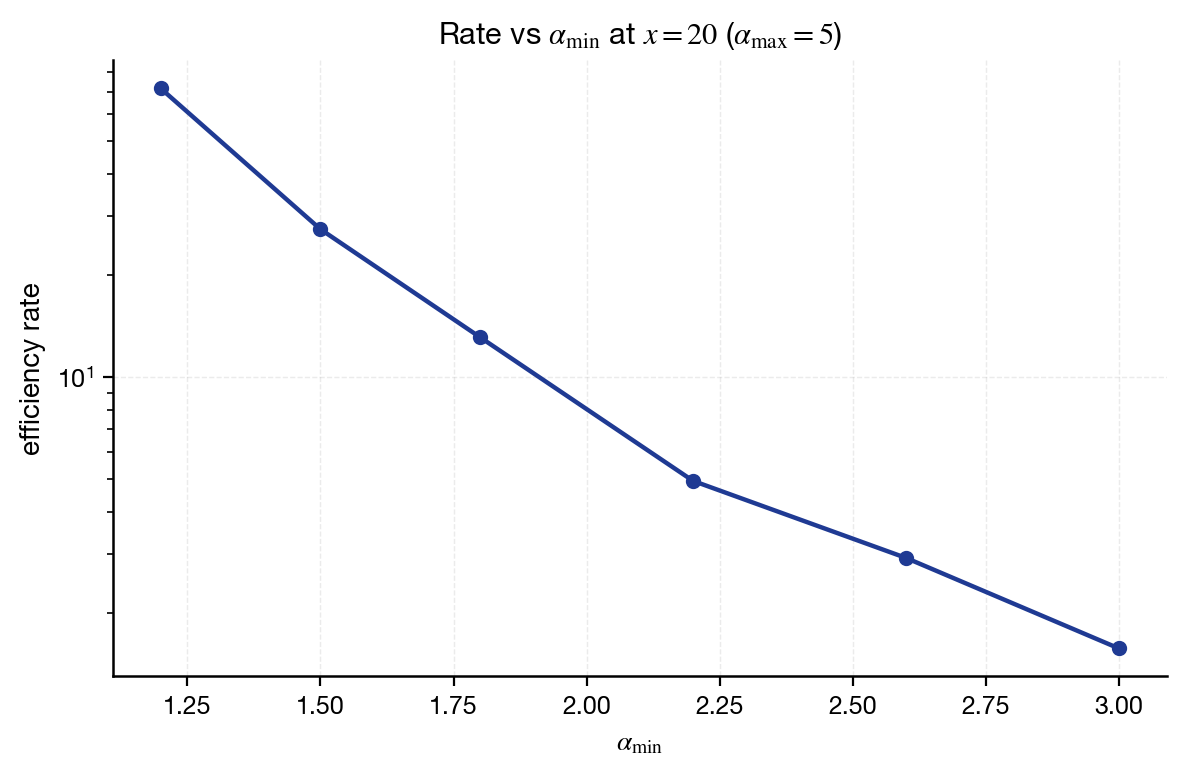

The file beside this chart, header and first rows:
seed, design, alpha_bar, alpha_min, n, kappa, lambda_n, rate_hat, common_alpha_flag, theory_tag, run_id, config_hash, git_hash, code_version, run_timestamp
803261128, amin_1.2, 3.733, 1.2, 20000, 3.434, 843.5, 71.55, 0, alpha_min dominates, F5_default, 9e6518f76e93e74e4b9a4c21ad8d3cfe22ea4430…, 2484d30, 0.1.0, 2026-05-25T22:35:51+00:00
3767054407, amin_1.5, 3.833, 1.5, 20000, 4.291, 504.7, 27.41, 0, alpha_min dominates, F5_default, 9e6518f76e93e74e4b9a4c21ad8d3cfe22ea4430…, 2484d30, 0.1.0, 2026-05-25T22:35:51+00:00
3210010690, amin_1.8, 3.933, 1.8, 20000, 5.15, 348, 13.12, 0, alpha_min dominates, F5_default, 9e6518f76e93e74e4b9a4c21ad8d3cfe22ea4430…, 2484d30, 0.1.0, 2026-05-25T22:35:51+00:00
2928346150, amin_2.2, 4.067, 2.2, 20000, 6.293, 195.3, 4.931, 0, alpha_min dominates, F5_default, 9e6518f76e93e74e4b9a4c21ad8d3cfe22ea4430…, 2484d30, 0.1.0, 2026-05-25T22:35:51+00:00
3860361780, amin_2.6, 4.2, 2.6, 20000, 7.436, 161.3, 2.917, 0, alpha_min dominates, F5_default, 9e6518f76e93e74e4b9a4c21ad8d3cfe22ea4430…, 2484d30, 0.1.0, 2026-05-25T22:35:51+00:00
4170728348, amin_3, 4.333, 3.0, 20000, 8.575, 115.7, 1.574, 0, alpha_min dominates, F5_default, 9e6518f76e93e74e4b9a4c21ad8d3cfe22ea4430…, 2484d30, 0.1.0, 2026-05-25T22:35:51+00:00
